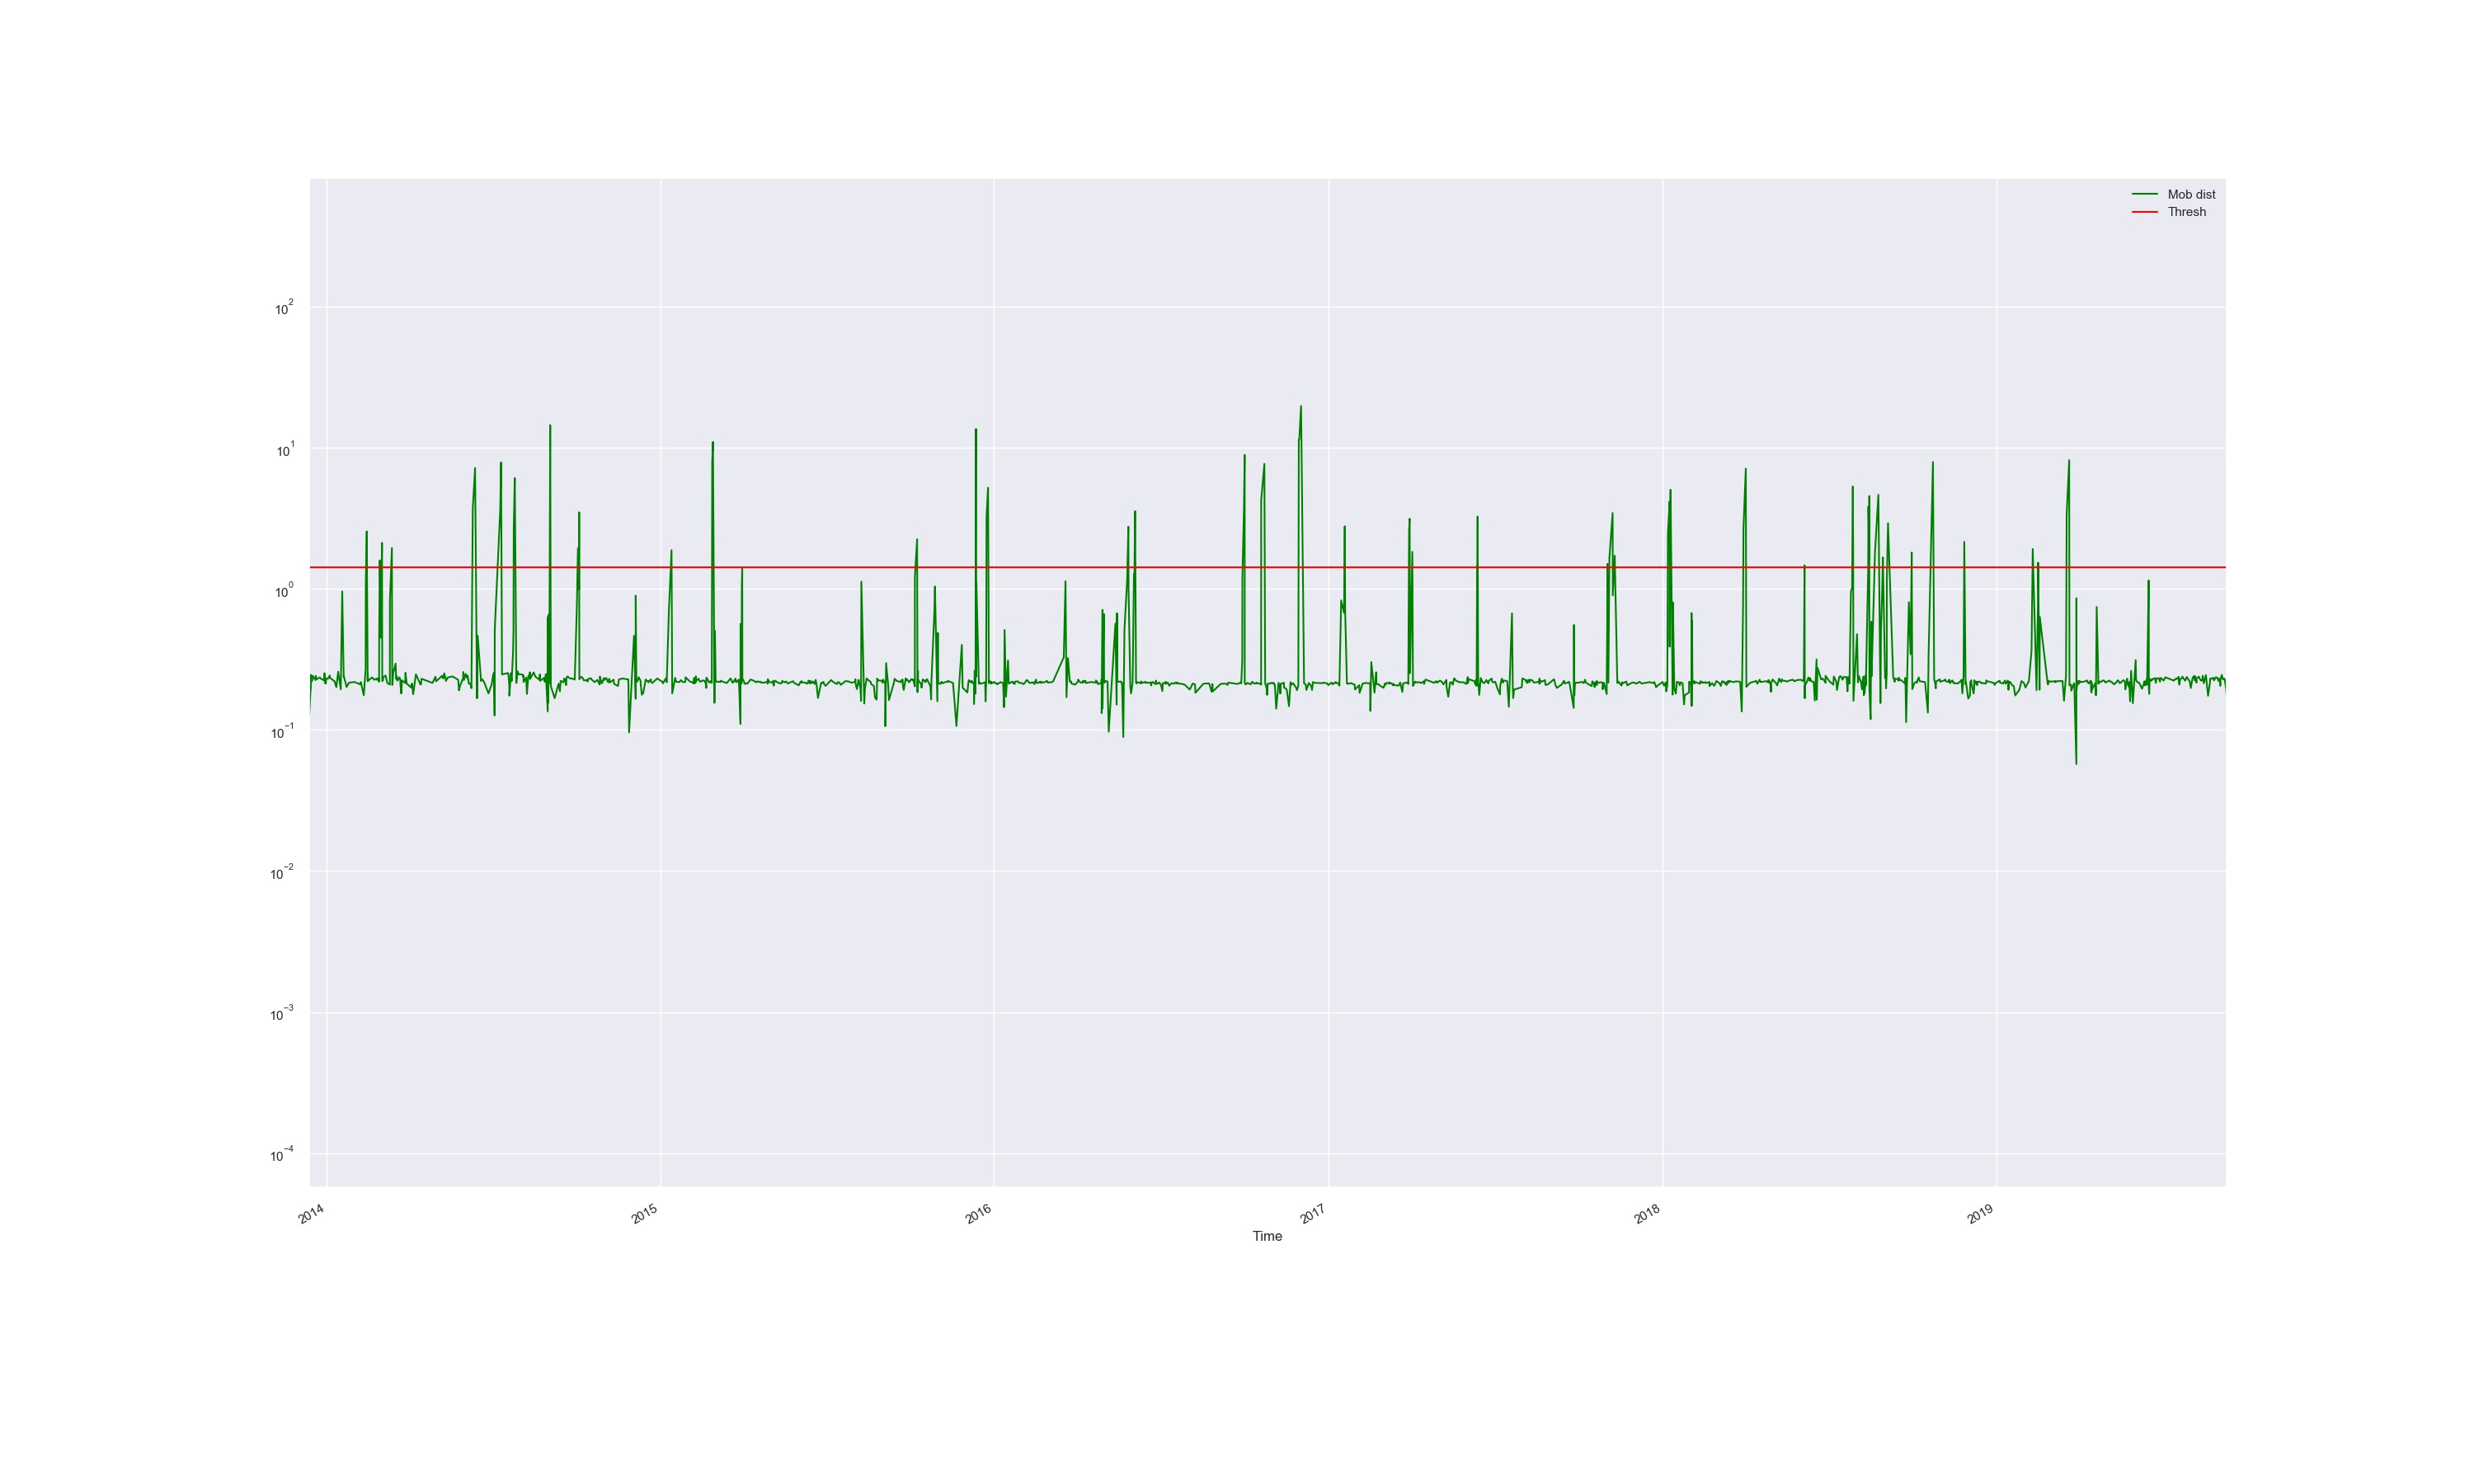

The file beside this chart, header and first rows:
Time, Mob dist, Thresh, Anomaly
2013-12-13 00:37:41, 0.1286, 1.422, False
2013-12-14 07:21:15, 0.1864, 1.422, False
2013-12-14 19:34:43, 0.2005, 1.422, False
2013-12-15 01:05:59, 0.2429, 1.422, False
2013-12-15 03:16:20, 0.246, 1.422, False
2013-12-15 19:52:00, 0.227, 1.422, False
2013-12-15 22:23:13, 0.2216, 1.422, False
2013-12-17 02:28:59, 0.2412, 1.422, False
2013-12-19 13:56:57, 0.2276, 1.422, False
2013-12-19 18:44:03, 0.2258, 1.422, False
2013-12-20 07:28:22, 0.2421, 1.422, False
2013-12-20 19:09:56, 0.2285, 1.422, False
2013-12-24 15:29:40, 0.2357, 1.422, False
2013-12-25 15:36:28, 0.231, 1.422, False
2013-12-28 22:59:36, 0.2252, 1.422, False
2013-12-29 07:57:28, 0.2351, 1.422, False
2013-12-29 10:54:58, 0.2243, 1.422, False
2013-12-29 14:44:48, 0.2524, 1.422, False
2013-12-30 04:35:02, 0.2152, 1.422, False
2013-12-31 03:24:38, 0.2133, 1.422, False
2013-12-31 15:22:27, 0.2323, 1.422, False
2014-01-02 13:13:26, 0.2306, 1.422, False
2014-01-04 11:09:30, 0.2434, 1.422, False
2014-01-04 15:30:03, 0.2345, 1.422, False
2014-01-09 18:25:54, 0.2211, 1.422, False
2014-01-11 15:27:35, 0.2011, 1.422, False
2014-01-13 16:33:03, 0.259, 1.422, False
2014-01-16 11:52:46, 0.1943, 1.422, False
2014-01-18 02:00:40, 0.959, 1.422, False
2014-01-19 16:21:31, 0.2375, 1.422, False
2014-01-19 18:13:05, 0.2401, 1.422, False
2014-01-20 12:22:45, 0.2318, 1.422, False
2014-01-20 19:55:49, 0.2256, 1.422, False
2014-01-21 00:05:23, 0.2254, 1.422, False
2014-01-21 20:14:43, 0.2155, 1.422, False
2014-01-22 19:35:44, 0.2015, 1.422, False
2014-01-25 12:07:43, 0.2163, 1.422, False
2014-01-31 11:08:07, 0.2187, 1.422, False
2014-02-07 02:49:09, 0.2103, 1.422, False
2014-02-07 10:31:40, 0.2185, 1.422, False
2014-02-10 16:10:55, 0.1763, 1.422, False
2014-02-12 16:54:44, 0.2717, 1.422, False
2014-02-12 20:40:55, 1.112, 1.422, False
2014-02-13 22:24:20, 2.556, 1.422, True
2014-02-14 22:23:20, 0.2215, 1.422, False
2014-02-14 23:31:32, 0.2522, 1.422, False
2014-02-15 08:37:45, 0.2273, 1.422, False
2014-02-15 16:17:28, 0.2238, 1.422, False
2014-02-19 16:52:34, 0.2359, 1.422, False
2014-02-22 05:23:17, 0.2266, 1.422, False
2014-02-22 14:22:15, 0.2284, 1.422, False
2014-02-24 16:17:47, 0.2307, 1.422, False
2014-02-25 04:26:37, 0.2314, 1.422, False
2014-02-25 06:36:40, 0.2265, 1.422, False
2014-02-27 01:40:02, 0.2338, 1.422, False
2014-02-27 09:24:03, 0.2197, 1.422, False
2014-02-27 12:35:01, 0.495, 1.422, False
2014-02-28 04:57:46, 1.593, 1.422, True
2014-03-01 08:12:23, 0.4515, 1.422, False
2014-03-02 14:13:34, 2.121, 1.422, True
... 1,438 more rows
